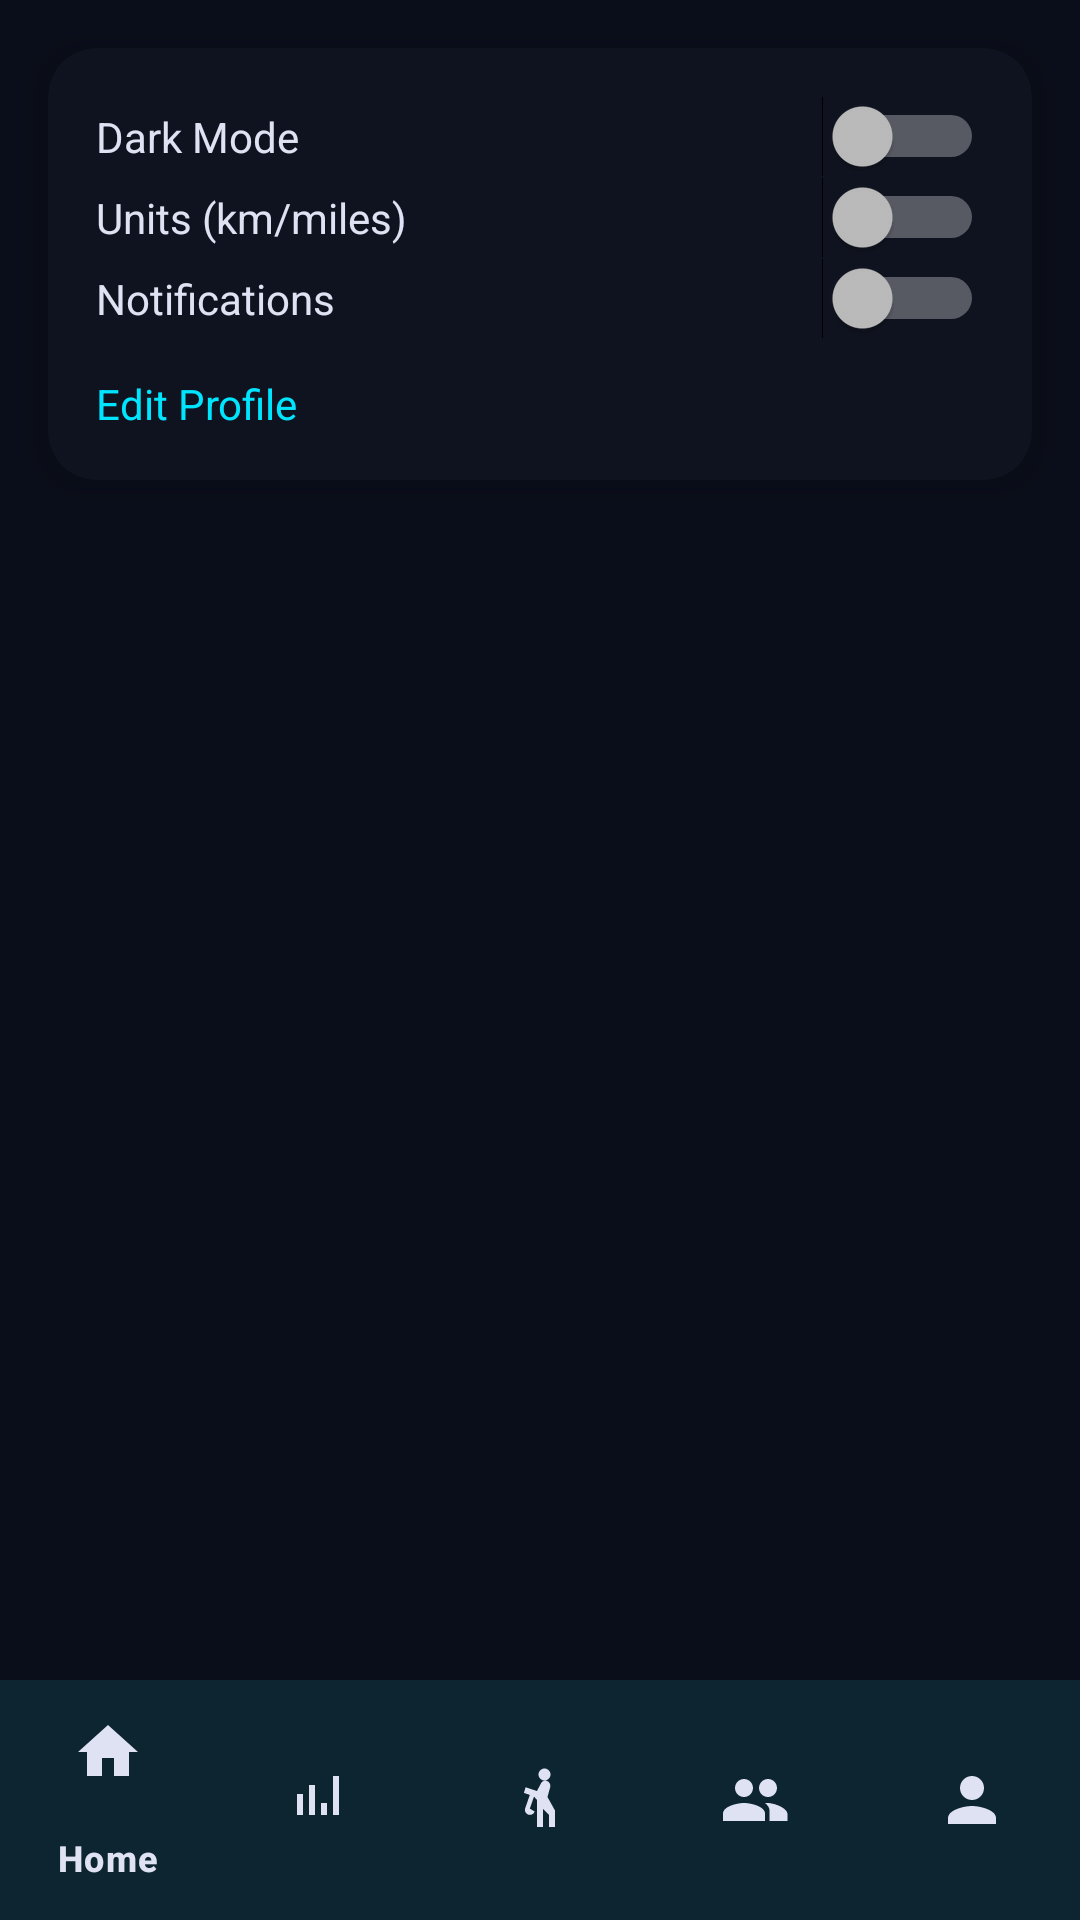

The Android layout XML behind this screen, and the referenced resources:
<!-- AndroidManifest.xml: application theme Theme.MoveMate -->
<!-- res/layout/activity_settings.xml -->
<?xml version="1.0" encoding="utf-8"?>
<androidx.constraintlayout.widget.ConstraintLayout xmlns:android="http://schemas.android.com/apk/res/android"
    xmlns:app="http://schemas.android.com/apk/res-auto"
    android:layout_width="match_parent"
    android:layout_height="match_parent"
    android:background="@color/color_background">

    <androidx.cardview.widget.CardView
        android:layout_width="0dp"
        android:layout_height="wrap_content"
        android:layout_margin="16dp"
        app:cardCornerRadius="16dp"
        app:cardElevation="6dp"
        app:cardBackgroundColor="@color/color_surface"
        app:layout_constraintTop_toTopOf="parent"
        app:layout_constraintStart_toStartOf="parent"
        app:layout_constraintEnd_toEndOf="parent">

        <LinearLayout
            android:layout_width="match_parent"
            android:layout_height="wrap_content"
            android:orientation="vertical"
            android:padding="16dp">

            <LinearLayout android:layout_width="match_parent" android:layout_height="wrap_content" android:gravity="center_vertical" android:orientation="horizontal">
                <TextView android:layout_width="0dp" android:layout_height="wrap_content" android:layout_weight="1" android:text="Dark Mode" android:textColor="@color/color_on_surface" />
                <Switch android:id="@+id/switchDark" android:layout_width="wrap_content" android:layout_height="wrap_content" />
            </LinearLayout>

            <LinearLayout android:layout_width="match_parent" android:layout_height="wrap_content" android:gravity="center_vertical" android:orientation="horizontal">
                <TextView android:layout_width="0dp" android:layout_height="wrap_content" android:layout_weight="1" android:text="Units (km/miles)" android:textColor="@color/color_on_surface" />
                <Switch android:id="@+id/switchUnits" android:layout_width="wrap_content" android:layout_height="wrap_content" />
            </LinearLayout>

            <LinearLayout android:layout_width="match_parent" android:layout_height="wrap_content" android:gravity="center_vertical" android:orientation="horizontal">
                <TextView android:layout_width="0dp" android:layout_height="wrap_content" android:layout_weight="1" android:text="Notifications" android:textColor="@color/color_on_surface" />
                <Switch android:id="@+id/switchNotify" android:layout_width="wrap_content" android:layout_height="wrap_content" />
            </LinearLayout>

            <TextView android:id="@+id/editProfileText" android:layout_width="wrap_content" android:layout_height="wrap_content" android:text="Edit Profile" android:textColor="@color/color_primary" android:layout_marginTop="12dp" />
        </LinearLayout>
    </androidx.cardview.widget.CardView>

    <com.google.android.material.bottomnavigation.BottomNavigationView
        android:id="@+id/bottomNav"
        android:layout_width="0dp"
        android:layout_height="wrap_content"
        android:background="@color/color_surface"
        app:itemIconTint="@color/color_on_surface"
        app:itemTextColor="@color/color_on_surface"
        app:menu="@menu/bottom_nav_menu"
        app:layout_constraintBottom_toBottomOf="parent"
        app:layout_constraintStart_toStartOf="parent"
        app:layout_constraintEnd_toEndOf="parent" />

</androidx.constraintlayout.widget.ConstraintLayout>
<!-- resources referenced by this layout -->
<resources>
  <color name="color_background">#0A0E1A</color>
  <color name="color_on_surface">#DFE2F3</color>
  <color name="color_primary">#00E5FF</color>
  <color name="color_surface">#0F131F</color>
  <style name="Theme.MoveMate" parent="Theme.Material3.Dark.NoActionBar">
          
          <item name="colorPrimary">@color/color_primary</item>
          <item name="colorPrimaryContainer">@color/color_primary_container</item>
          <item name="colorOnPrimary">@color/color_on_primary</item>
          <item name="colorOnPrimaryContainer">@color/color_primary_light</item>
  
          
          <item name="colorSecondary">@color/color_secondary</item>
          <item name="colorSecondaryContainer">@color/color_secondary_container</item>
          <item name="colorOnSecondary">@color/color_on_secondary</item>
  
          
          <item name="colorTertiary">@color/color_tertiary</item>
          <item name="colorTertiaryContainer">@color/color_tertiary_container</item>
  
          
          <item name="colorSurface">@color/color_surface</item>
          <item name="colorSurfaceVariant">@color/color_surface_variant</item>
          <item name="colorOnSurface">@color/color_on_surface</item>
          <item name="colorOnSurfaceVariant">@color/color_on_surface_secondary</item>
  
          
          <item name="android:statusBarColor">@color/color_background</item>
          <item name="android:navigationBarColor">@color/color_nav_surface</item>
          <item name="android:windowBackground">@color/color_background</item>
          <item name="android:windowLightStatusBar" tools:targetApi="m">false</item>
  
          
          <item name="colorError">@color/color_error</item>
          <item name="colorErrorContainer">@color/color_error_container</item>
  
          
          <item name="colorOutline">@color/color_outline</item>
          <item name="colorOutlineVariant">@color/color_outline_variant</item>
  
          
          <item name="android:textColorHint">@color/color_on_surface_secondary</item>
  
          
          <item name="buttonStyle">@style/Widget.MoveMate.Button</item>
          <item name="checkboxStyle">@style/Widget.MoveMate.Checkbox</item>
          <item name="bottomNavigationStyle">@style/Widget.MoveMate.BottomNav</item>
      </style>
  <color name="color_primary_container">#00626E</color>
  <color name="color_on_primary">#001F24</color>
  <color name="color_primary_light">#C3F5FF</color>
  <color name="color_secondary">#EDB1FF</color>
  <color name="color_secondary_container">#6E208C</color>
  <color name="color_on_secondary">#520070</color>
  <color name="color_tertiary">#D9C8FF</color>
  <color name="color_tertiary_container">#5600CA</color>
  <color name="color_surface_variant">#3B494C</color>
  <color name="color_on_surface_secondary">#BAC9CC</color>
  <color name="color_nav_surface">#0F131F</color>
  <color name="color_error">#FFB4AB</color>
  <color name="color_error_container">#93000A</color>
  <color name="color_outline">#849396</color>
  <color name="color_outline_variant">#3B494C</color>
  <style name="Widget.MoveMate.Button" parent="@style/Widget.Material3.Button">
          <item name="android:textAllCaps">false</item>
          <item name="android:textColor">@color/color_on_primary</item>
          <item name="android:backgroundTint">@color/color_primary</item>
          <item name="cornerRadius">24dp</item>
      </style>
  <style name="Widget.MoveMate.Checkbox" parent="@style/Widget.Material3.CompoundButton.CheckBox" />
  <style name="Widget.MoveMate.BottomNav" parent="Widget.Material3.BottomNavigationView">
          <item name="android:background">@color/color_surface</item>
          <item name="itemIconTint">@color/bottom_nav_colors</item>
          <item name="itemTextColor">@color/bottom_nav_colors</item>
      </style>
</resources>
